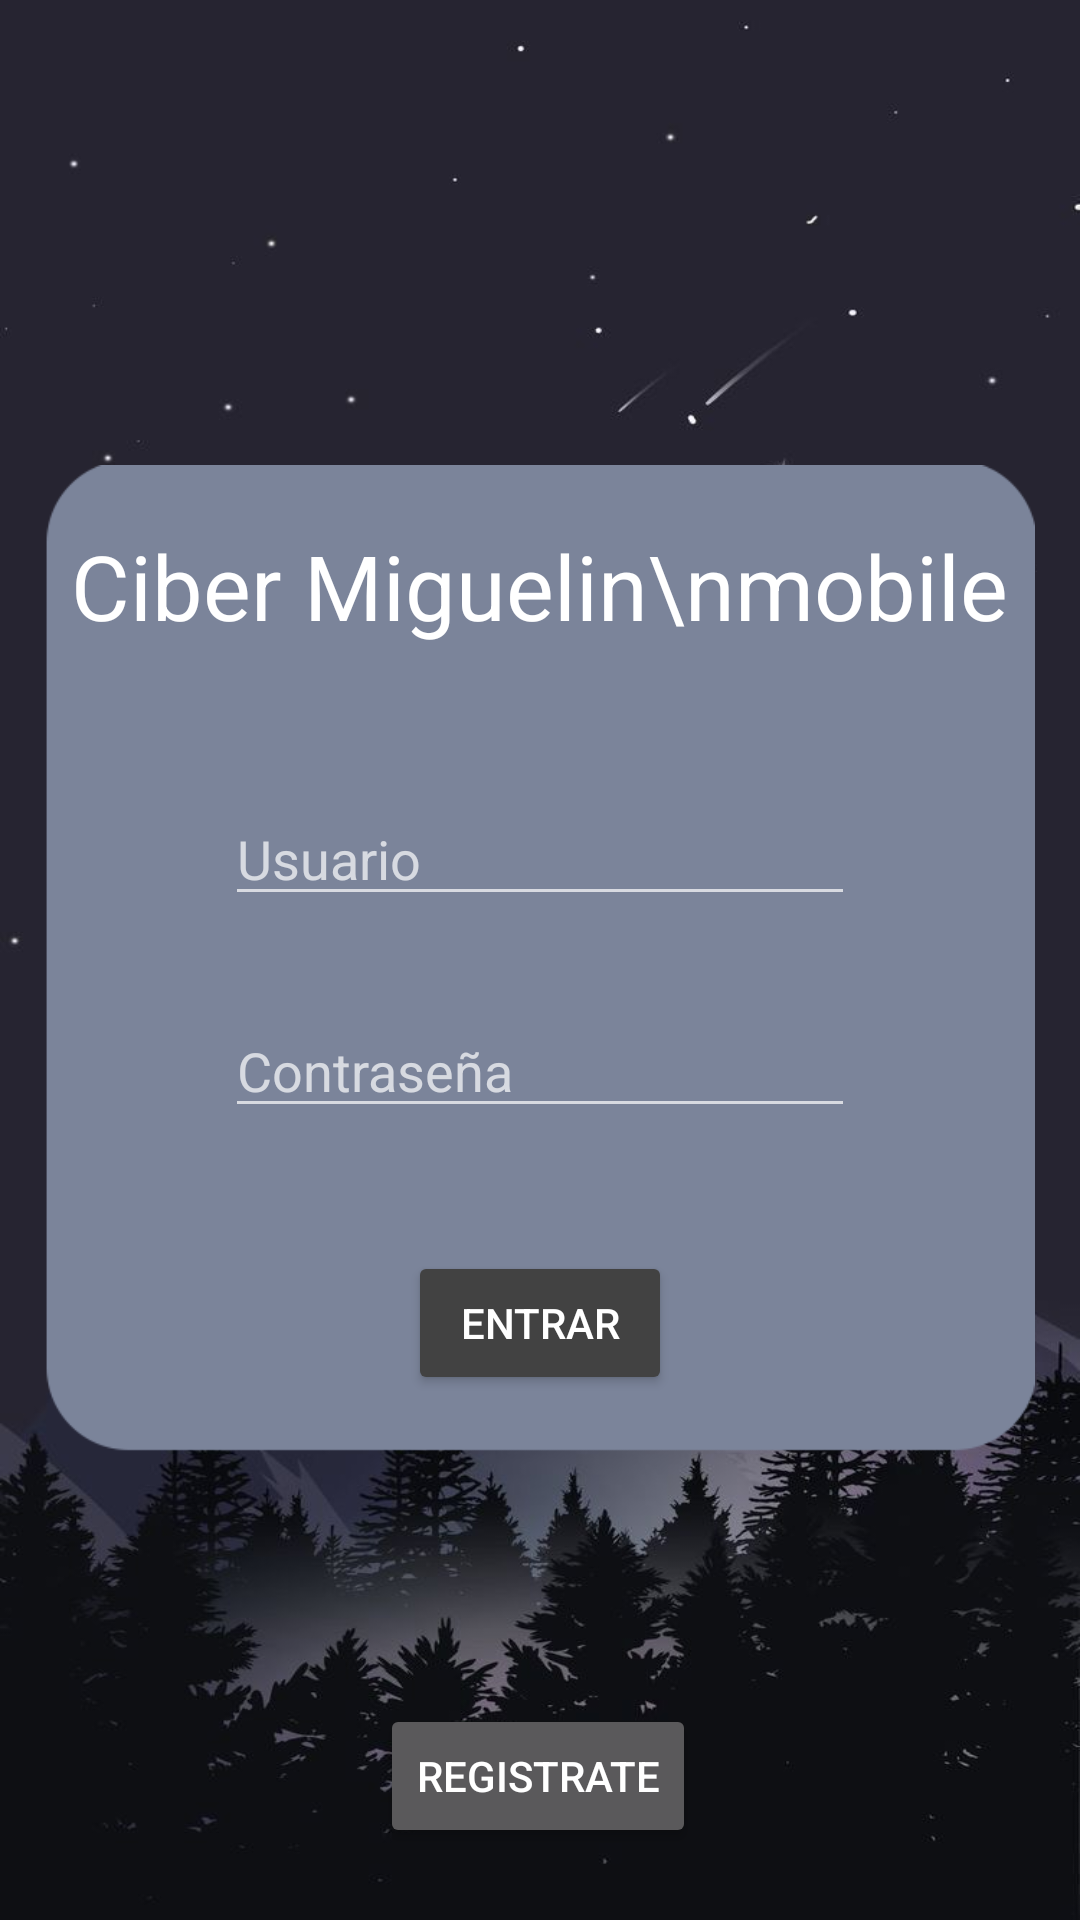

Reconstruct the res/layout file that produces this screen, plus the resources it refers to.
<!-- AndroidManifest.xml: application theme Theme.Design.NoActionBar -->
<!-- res/layout/activity_main.xml -->
<?xml version="1.0" encoding="utf-8"?>
<androidx.constraintlayout.widget.ConstraintLayout xmlns:android="http://schemas.android.com/apk/res/android"
    xmlns:app="http://schemas.android.com/apk/res-auto"
    xmlns:tools="http://schemas.android.com/tools"
    android:layout_width="match_parent"
    android:layout_height="match_parent"
    tools:context=".MainActivity"
    android:background="@drawable/mainbackground">

    <FrameLayout
        android:id="@+id/frameLayout2"
        android:layout_width="330dp"
        android:layout_height="330dp"
        android:background="@drawable/backgroundmini"
        android:overScrollMode="never"
        android:textAlignment="center"
        app:layout_constraintBottom_toBottomOf="parent"
        app:layout_constraintEnd_toEndOf="parent"
        app:layout_constraintStart_toStartOf="parent"
        app:layout_constraintTop_toTopOf="parent">

        <TextView
            android:id="@+id/textView"
            android:layout_width="wrap_content"
            android:layout_height="wrap_content"
            android:layout_gravity="top|center"
            android:layout_marginTop="20dp"
            android:text="Ciber Miguelin\nmobile"
            android:textSize="30dp"
            android:textAlignment="center"
            android:textColor="#FFFFFF"/>

        <Button
            android:id="@+id/button"
            android:layout_width="wrap_content"
            android:layout_height="wrap_content"
            android:text="entrar"
            android:layout_gravity="bottom|center"
            android:layout_marginBottom="20dp"
            android:backgroundTint="@color/cardview_dark_background" />

        <FrameLayout
            android:layout_width="252dp"
            android:layout_height="152dp"
            android:layout_gravity="center">

            <EditText
                android:id="@+id/editTextTextPersonName2"
                android:layout_width="wrap_content"
                android:layout_height="wrap_content"
                android:ems="10"
                android:inputType="textPersonName"
                android:hint="Usuario"

                android:layout_gravity="top|center"
                android:layout_marginTop="20dp"
                android:textColor="#FFFFFF"
                />

            <EditText
                android:id="@+id/editTextTextPassword3"
                android:layout_width="wrap_content"
                android:layout_height="wrap_content"
                android:ems="10"
                android:inputType="textPassword"
                android:hint="Contraseña"

                android:layout_gravity="bottom|center"
                android:layout_marginBottom="20dp"
                android:textColor="#FFFFFF" />
        </FrameLayout>

    </FrameLayout>

    <TextView
        android:id="@+id/invisibleButton"
        android:layout_width="194dp"
        android:layout_height="21dp"
        android:layout_marginBottom="44dp"
        android:clickable="true"
        android:text=""
        android:textAlignment="center"
        android:textColor="#FFFFFF"
        app:layout_constraintBottom_toBottomOf="parent"
        app:layout_constraintEnd_toEndOf="parent"
        app:layout_constraintStart_toStartOf="parent"
        android:visibility="gone"/>

    <Button
        android:id="@+id/Registro"
        android:layout_width="wrap_content"
        android:layout_height="wrap_content"
        android:layout_marginBottom="24dp"
        android:text="Registrate"
        app:layout_constraintBottom_toTopOf="@+id/invisibleButton"
        app:layout_constraintEnd_toEndOf="parent"
        app:layout_constraintHorizontal_bias="0.498"
        app:layout_constraintStart_toStartOf="parent" />

</androidx.constraintlayout.widget.ConstraintLayout>
<!-- resources referenced by this layout -->
<resources>
  <!-- drawable backgroundmini: png bitmap (drawable, 18508 bytes) -->
  <!-- drawable mainbackground: png bitmap (drawable, 278831 bytes) -->
</resources>
